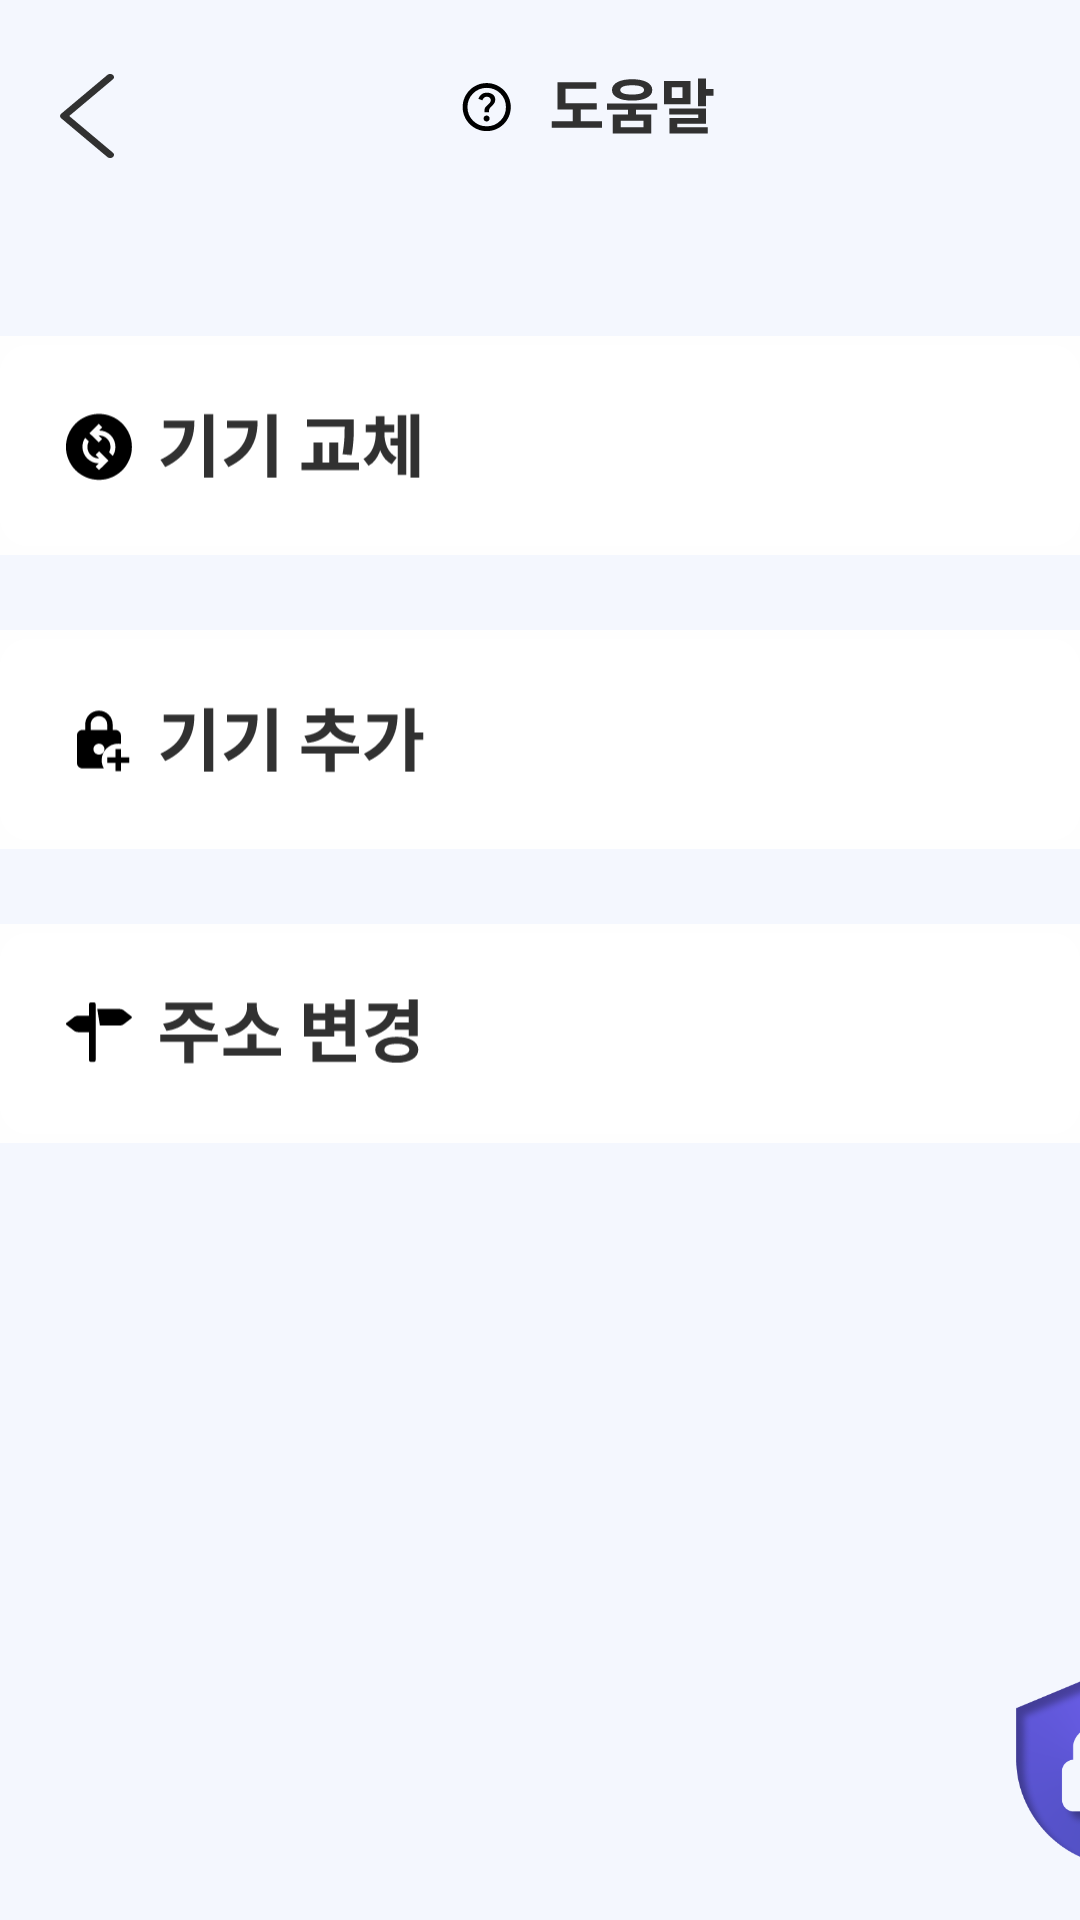

Produce the Android XML layout that renders to this screen, including the resource entries it uses.
<!-- AndroidManifest.xml: application theme Theme.Setting -->
<!-- res/layout/activity_setting_help.xml -->
<?xml version="1.0" encoding="utf-8"?>
<LinearLayout xmlns:android="http://schemas.android.com/apk/res/android"
    xmlns:app="http://schemas.android.com/apk/res-auto"
    xmlns:tools="http://schemas.android.com/tools"
    android:layout_width="match_parent"
    android:layout_height="match_parent"
    android:background="#F4F7FE"
    android:orientation="vertical"
    tools:context=".setting_help">

    <LinearLayout
        android:layout_width="match_parent"
        android:layout_height="wrap_content"
        android:background="#F4F7FE"
        android:orientation="horizontal">

        <ImageView
            android:id="@+id/back"
            android:layout_width="wrap_content"
            android:layout_height="match_parent"
            android:layout_gravity="center"
            android:layout_marginLeft="20dp"
            app:srcCompat="@drawable/back" />

        <ImageView
            android:id="@+id/helptab"
            android:layout_width="315dp"
            android:layout_height="wrap_content"
            android:layout_gravity="center"
            android:background="#F4F7FE"
            app:srcCompat="@drawable/helptab" />

    </LinearLayout>

    <ImageView
        android:id="@+id/device_change"
        android:layout_width="match_parent"
        android:layout_height="wrap_content"
        android:layout_marginTop="35dp"
        android:background="#FEFEFE"
        app:srcCompat="@drawable/device_change" />

    <ImageView
        android:id="@+id/device_add"
        android:layout_width="match_parent"
        android:layout_height="wrap_content"
        android:layout_marginTop="25dp"
        android:background="#FEFEFE"
        app:srcCompat="@drawable/device_add" />

    <ImageView
        android:id="@+id/address_change"
        android:layout_width="match_parent"
        android:layout_height="wrap_content"
        android:layout_marginTop="25dp"
        android:background="#FEFEFE"
        app:srcCompat="@drawable/address_change" />

    <LinearLayout
        android:layout_width="match_parent"
        android:layout_height="match_parent"
        android:orientation="horizontal">

        <ImageView
            android:id="@+id/logo"
            android:layout_width="70dp"
            android:layout_height="100dp"
            android:layout_gravity="bottom|right"
            android:layout_marginLeft="330dp"
            android:layout_marginTop="220dp"
            android:layout_weight="0"
            app:srcCompat="@drawable/logo2" />
    </LinearLayout>

</LinearLayout>
<!-- resources referenced by this layout -->
<resources>
  <!-- drawable address_change: vector/xml drawable (drawable, 2812 chars, omitted) -->
  <!-- drawable back (drawable) -->
  <vector xmlns:android="http://schemas.android.com/apk/res/android"
      android:width="18dp"
      android:height="28dp"
      android:viewportWidth="18"
      android:viewportHeight="28">
    <path
        android:pathData="M3.076,14L17.626,1.789C17.746,1.691 17.841,1.574 17.905,1.446C17.969,1.317 18.001,1.179 18,1.041C17.999,0.902 17.963,0.765 17.897,0.637C17.83,0.51 17.733,0.394 17.611,0.297C17.489,0.201 17.345,0.124 17.187,0.073C17.029,0.022 16.86,-0.002 16.691,0C16.521,0.003 16.353,0.033 16.198,0.089C16.042,0.145 15.902,0.225 15.784,0.326L0.364,13.268C0.131,13.464 0,13.727 0,14C0,14.273 0.131,14.536 0.364,14.732L15.784,27.674C15.902,27.775 16.042,27.855 16.198,27.911C16.353,27.967 16.521,27.997 16.691,28C16.86,28.003 17.029,27.978 17.187,27.927C17.345,27.876 17.489,27.799 17.611,27.703C17.733,27.606 17.83,27.49 17.897,27.363C17.963,27.235 17.999,27.098 18,26.959C18.001,26.821 17.969,26.683 17.905,26.555C17.841,26.426 17.746,26.309 17.626,26.211L3.076,14Z"
        android:fillColor="#313131"/>
  </vector>
  <!-- drawable device_add: vector/xml drawable (drawable, 2206 chars, omitted) -->
  <!-- drawable device_change: vector/xml drawable (drawable, 3119 chars, omitted) -->
  <!-- drawable helptab: vector/xml drawable (drawable, 3093 chars, omitted) -->
  <!-- drawable logo2: png bitmap (drawable, 27780 bytes) -->
  <style name="Theme.Setting" parent="Theme.AppCompat.DayNight.DarkActionBar">
          
          <item name="colorPrimary">@color/black</item>
          <item name="colorPrimaryVariant">@color/purple_700</item>
          <item name="colorOnPrimary">@color/white</item>
          
          <item name="colorSecondary">@color/teal_200</item>
          <item name="colorSecondaryVariant">@color/teal_700</item>
          <item name="colorOnSecondary">@color/black</item>
          
          <item name="android:statusBarColor">?attr/colorPrimaryVariant</item>
          
          <item name="windowNoTitle">true</item>
          <item name="android:windowFullscreen">true</item>
      </style>
  <color name="black">#FF000000</color>
  <color name="purple_700">#FF3700B3</color>
  <color name="white">#FFFFFFFF</color>
  <color name="teal_200">#FF03DAC5</color>
  <color name="teal_700">#FF018786</color>
</resources>
